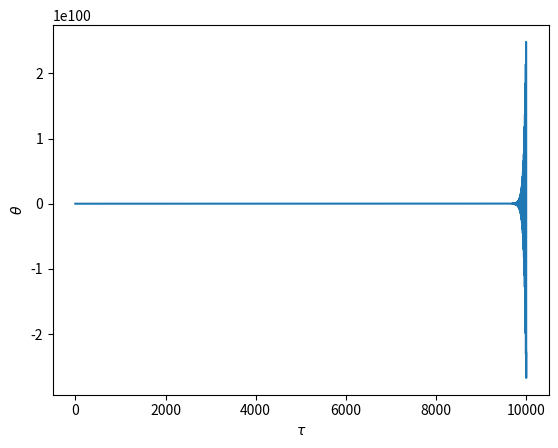

Write the Python code that produced this figure.
# 
#
#

# Fourth Order Runge-Kutta method for Python

import numpy as np
import matplotlib.pyplot as plt
from matplotlib import rc


def f(tau,theta,z):                                       # z=dy/dx
    return z

def g(tau,theta,z):                                       # dz/dx = d^2y/dx^2=...(solved for dz/dx)
    ## Constants:
    a = 0.01
    l = 1
    nu = 0.9+0.01#1+((a/l)*(0.5)-0.00001)
    epsilon = 0.2#0.01 #nu*(a/l)
    
    ## Equation: 
    dz = - nu*theta - epsilon*np.cos(2*tau)*theta
    return dz

def RK4(tau,theta,z,h,N):                             # RK4 method with x,y,z being intial conditions, h is the incriments, and N is the number that you want x to go to
    
    # Initialise variables:
    i=0
    Y = np.zeros(int(N*(1/h)))
    X = np.zeros(int(N*(1/h)))
    count=0

    ## Solving the equation:
    while tau<N:                                      # N is the nnumber of the x-value that you wish to go to
        
        ## Determining k1,k2,k3,k4:
    
        k1 = h * f(tau,theta,z)
    
        l1 = h * g(tau,theta,z)
    
        k2 = h * f(tau + h/2, theta + k1/2, z + l1/2)
    
        l2 = h * g(tau + h/2, theta + k1/2, z + l1/2)
    
        k3 = h * f(tau + h/2, theta + k2/2, z + l2/2)
    
        l3 = h * g(tau + h/2, theta + k2/2, z + l2/2)
    
        k4 = h * f(tau+h, theta+k3, z+l3)
    
        l4 = h * g(tau+h, theta+k3, z+l3)
        
        
        ## Plugging into equation:
        
        theta = theta + 1/6 * (k1 + 2*k2 + 2*k3 + k4)       # This equation outputs a point Y(x+h) on the "graph" and updates the y-value
        
        Y[i] = theta                                    # Stores the point y in the array Y to be plotted later
        
        z = z + 1/6 * (l1 + 2*l2 + 2*l3 + l4)       # This equation updates the z-value
        
        X[i] = tau
        
        i+=1                                        # Updates the index of the array Y and X
        
        tau+=h                                        # x+h incriments
        #count+=1
        #print(count)
        
    plt.plot(X,Y)                                   # Plots the solution curve
    plt.xlabel('$\\tau$')
    plt.ylabel('$\\theta$')    
    print( np.amax(Y) )
## Plotting ------------------------------------------------------------------------------------------------------------------------------------------

RK4(0,0.03,0,0.01,10000)